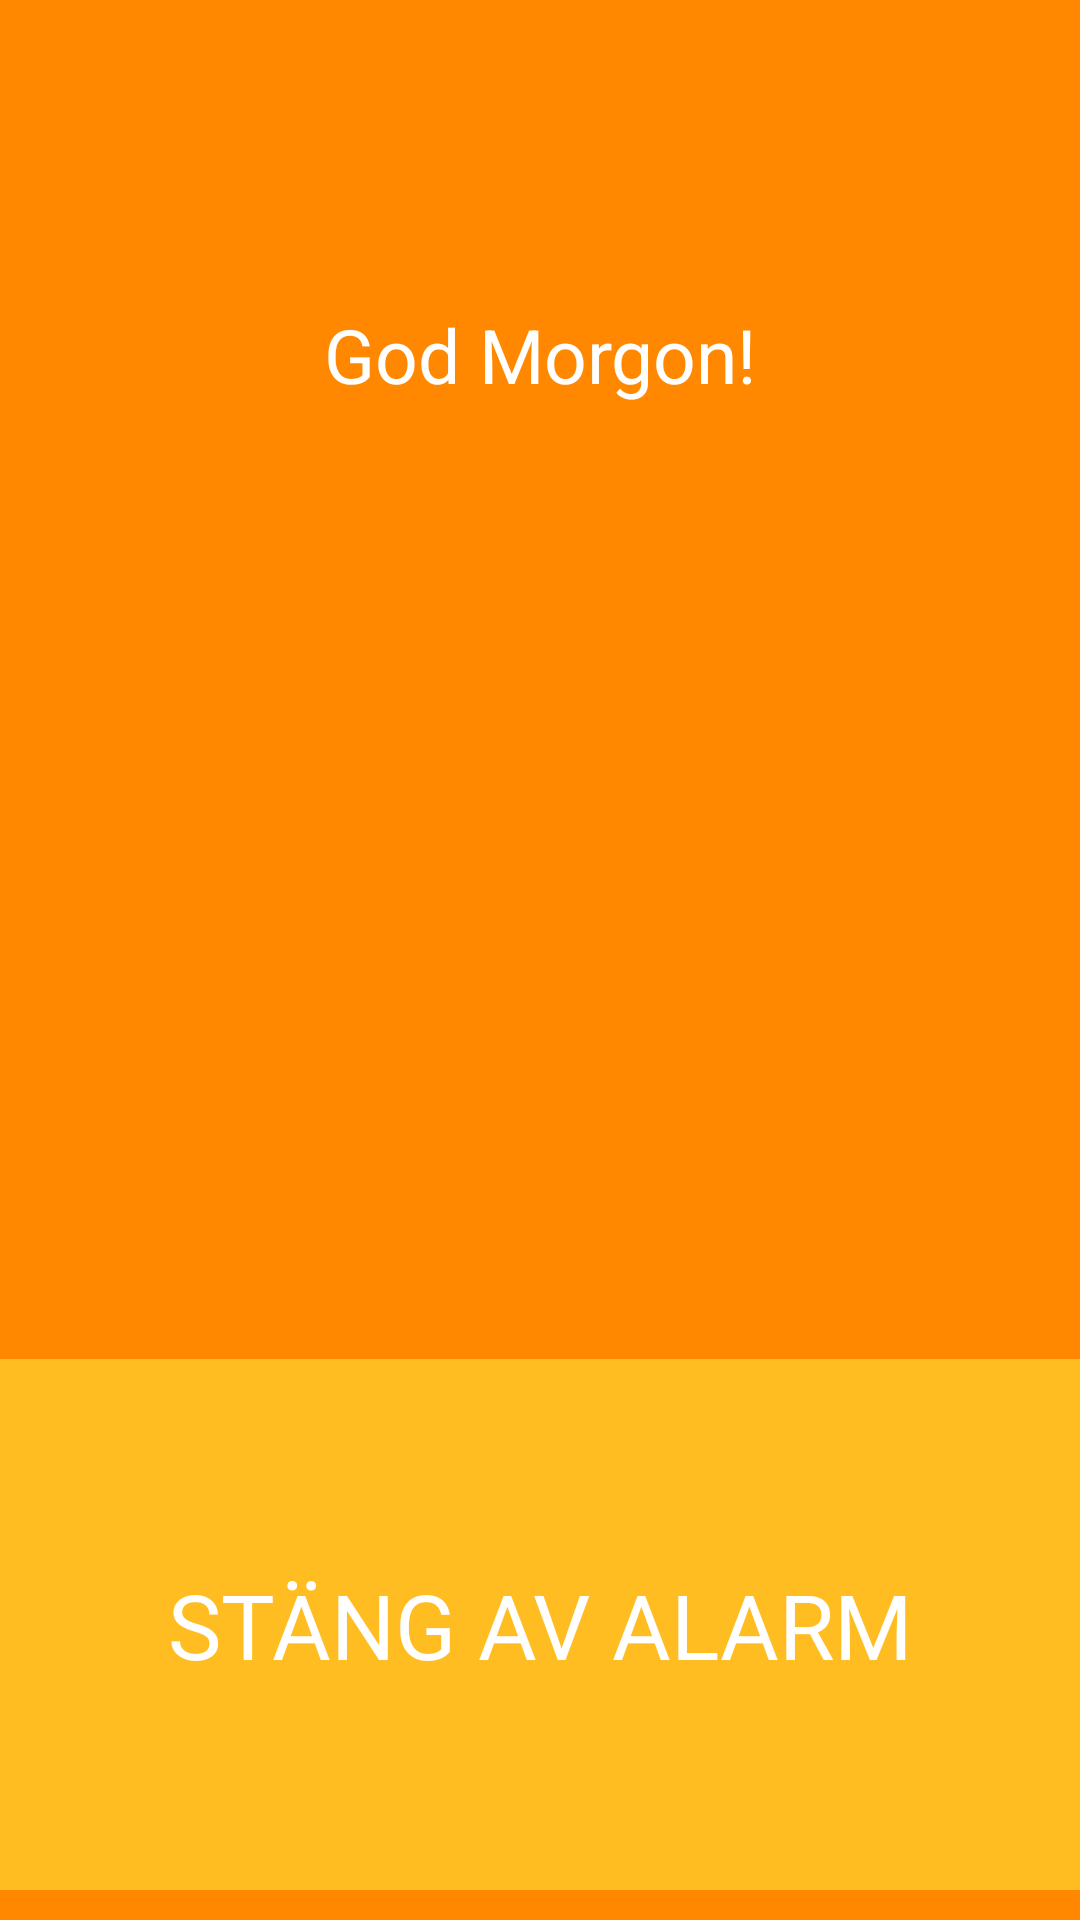

Layout XML and referenced resources for this Android screen:
<!-- AndroidManifest.xml: application theme AppTheme -->
<!-- res/layout/activity_alarm.xml -->
<LinearLayout xmlns:android="http://schemas.android.com/apk/res/android"
    xmlns:tools="http://schemas.android.com/tools"
    android:id="@style/AppTheme"
    android:layout_width="match_parent"
    android:layout_height="match_parent"
    android:background="#ff8800"
    android:baselineAligned="false"
    android:orientation="vertical"
    android:paddingBottom="@dimen/activity_vertical_margin"
    android:paddingTop="@dimen/activity_vertical_margin"
    tools:context=".AlarmActivity" >

    <TextView
        android:id="@+id/textView1"
        android:layout_width="match_parent"
        android:layout_height="40dp"
        android:layout_marginTop="50dp"
        android:layout_weight="0.60"
        android:gravity="center"
        android:text="God Morgon!"
        android:textAppearance="?android:attr/textAppearanceSmall"
        android:textColor="#ffffff"
        android:textSize="25sp" />
    
    <TextView
        android:id="@+id/textView2"
        android:layout_width="match_parent"
        android:layout_height="wrap_content"
        android:layout_marginTop="20dp"
        android:layout_weight="0"
        android:textSize="110sp"
        android:gravity="center"
        android:textColor="#ffffff"/>
    
    <Button
        android:id="@+id/btnNext"
         android:layout_width="match_parent"
        android:layout_height="80dp"
        android:layout_marginBottom="10dp"
        android:layout_marginTop="100dp"
        android:layout_weight="0.60"
        android:background="@color/text_color3"
       	android:clickable="true"
        android:onClick = "goNext"
        android:text="STÄNG AV ALARM" 
        android:textColor="#ffffff"
        android:textSize="30sp"/>



</LinearLayout>
<!-- resources referenced by this layout -->
<resources>
  <style name="AppTheme" parent="android:Theme.Holo">
          
      </style>
</resources>
